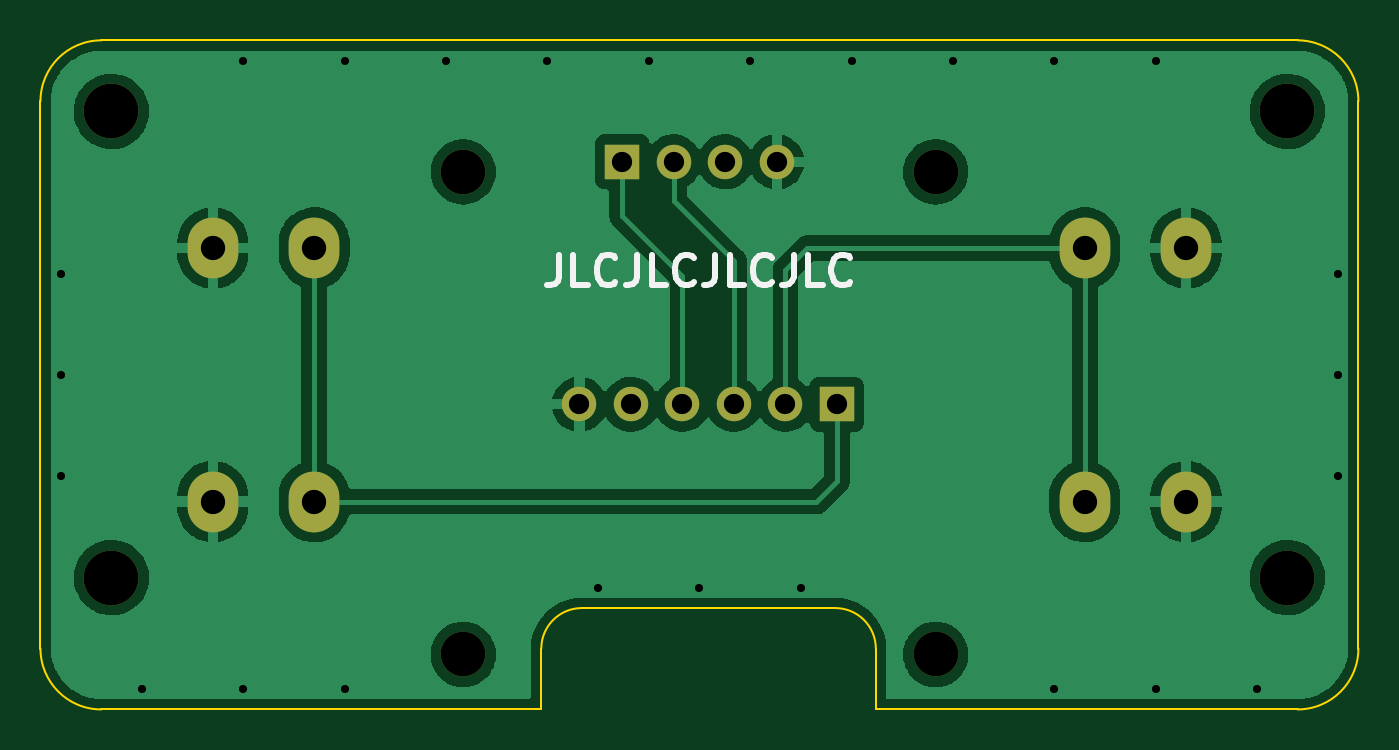
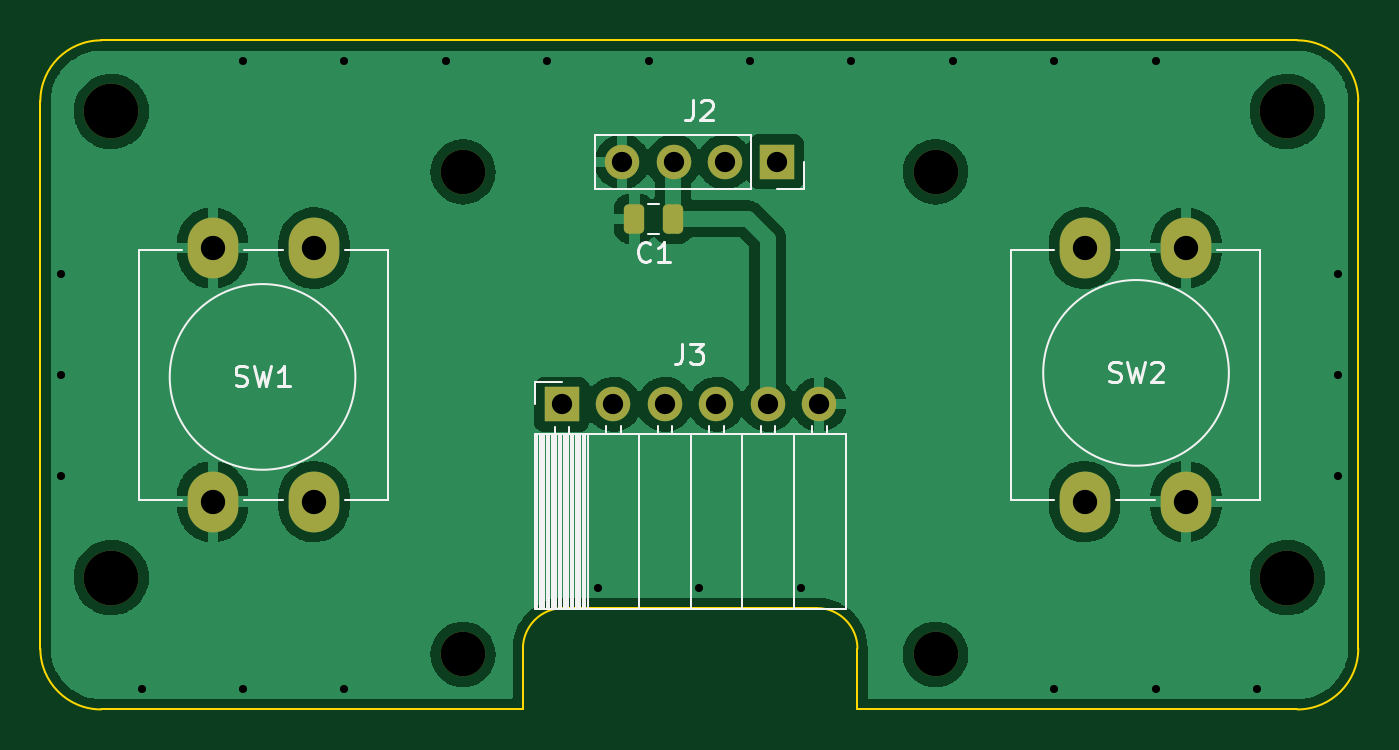
Circuit board: 11 layer files. Board 65.0 x 33.0 mm.
- bottom_copper: MT32pi-MiSTer-B_Cu.gbl (82838 bytes)
- bottom_mask: MT32pi-MiSTer-B_Mask.gbs (2120 bytes)
- paste: MT32pi-MiSTer-B_Paste.gbp (1238 bytes)
- bottom_silk: MT32pi-MiSTer-B_Silkscreen.gbo (7637 bytes)
- outline: MT32pi-MiSTer-Edge_Cuts.gm1 (1982 bytes)
- top_copper: MT32pi-MiSTer-F_Cu.gtl (80461 bytes)
- top_mask: MT32pi-MiSTer-F_Mask.gts (1393 bytes)
- paste: MT32pi-MiSTer-F_Paste.gtp (511 bytes)
- top_silk: MT32pi-MiSTer-F_Silkscreen.gto (3138 bytes)
- drill: MT32pi-MiSTer-NPTH.drl (545 bytes)
- drill: MT32pi-MiSTer-PTH.drl (1106 bytes)

=== bottom_copper: MT32pi-MiSTer-B_Cu.gbl (82838 bytes, source omitted) ===
=== bottom_mask: MT32pi-MiSTer-B_Mask.gbs (2120 bytes, source withheld) ===
=== paste: MT32pi-MiSTer-B_Paste.gbp (1238 bytes, source withheld) ===
=== bottom_silk: MT32pi-MiSTer-B_Silkscreen.gbo (7637 bytes, source omitted) ===
=== outline: MT32pi-MiSTer-Edge_Cuts.gm1 ===
G04 #@! TF.GenerationSoftware,KiCad,Pcbnew,(6.0.4)*
G04 #@! TF.CreationDate,2022-03-24T17:43:32+01:00*
G04 #@! TF.ProjectId,MT32pi-MiSTer,4d543332-7069-42d4-9d69-535465722e6b,rev?*
G04 #@! TF.SameCoordinates,Original*
G04 #@! TF.FileFunction,Profile,NP*
%FSLAX46Y46*%
G04 Gerber Fmt 4.6, Leading zero omitted, Abs format (unit mm)*
G04 Created by KiCad (PCBNEW (6.0.4)) date 2022-03-24 17:43:32*
%MOMM*%
%LPD*%
G01*
G04 APERTURE LIST*
G04 #@! TA.AperFunction,Profile*
%ADD10C,0.100000*%
G04 #@! TD*
G04 APERTURE END LIST*
D10*
X145000000Y-85500000D02*
X145000000Y-87100000D01*
X104700000Y-115500000D02*
X104700000Y-112500000D01*
X134500000Y-82500000D02*
X142000000Y-82500000D01*
X80000000Y-85500000D02*
X80000000Y-112500000D01*
X80000000Y-112500000D02*
G75*
G03*
X83000000Y-115500000I3000000J0D01*
G01*
X145000000Y-85500000D02*
G75*
G03*
X142000000Y-82500000I-3000000J0D01*
G01*
X83000000Y-82500000D02*
G75*
G03*
X80000000Y-85500000I0J-3000000D01*
G01*
X142000000Y-115500000D02*
G75*
G03*
X145000000Y-112500000I0J3000000D01*
G01*
X145000000Y-107500000D02*
X145000000Y-112500000D01*
X106700000Y-110500000D02*
X119200000Y-110500000D01*
X121200000Y-115500000D02*
X142000000Y-115500000D01*
X106700000Y-110500000D02*
G75*
G03*
X104700000Y-112500000I0J-2000000D01*
G01*
X121200000Y-112500000D02*
G75*
G03*
X119200000Y-110500000I-2000000J0D01*
G01*
X104700000Y-115500000D02*
X83000000Y-115500000D01*
X114500000Y-82500000D02*
X130500000Y-82500000D01*
X121200000Y-112500000D02*
X121200000Y-115500000D01*
X145000000Y-91100000D02*
X145000000Y-103500000D01*
X83000000Y-82500000D02*
X90750000Y-82500000D01*
X94750000Y-82500000D02*
X110500000Y-82500000D01*
X145000000Y-103500000D02*
X145000000Y-107500000D01*
X145000000Y-87100000D02*
X145000000Y-91100000D01*
X130500000Y-82500000D02*
X134500000Y-82500000D01*
X110500000Y-82500000D02*
X114500000Y-82500000D01*
X90750000Y-82500000D02*
X94750000Y-82500000D01*
M02*

=== top_copper: MT32pi-MiSTer-F_Cu.gtl (80461 bytes, source omitted) ===
=== top_mask: MT32pi-MiSTer-F_Mask.gts ===
G04 #@! TF.GenerationSoftware,KiCad,Pcbnew,(6.0.4)*
G04 #@! TF.CreationDate,2022-03-24T17:43:32+01:00*
G04 #@! TF.ProjectId,MT32pi-MiSTer,4d543332-7069-42d4-9d69-535465722e6b,rev?*
G04 #@! TF.SameCoordinates,Original*
G04 #@! TF.FileFunction,Soldermask,Top*
G04 #@! TF.FilePolarity,Negative*
%FSLAX46Y46*%
G04 Gerber Fmt 4.6, Leading zero omitted, Abs format (unit mm)*
G04 Created by KiCad (PCBNEW (6.0.4)) date 2022-03-24 17:43:32*
%MOMM*%
%LPD*%
G01*
G04 APERTURE LIST*
%ADD10O,2.500000X3.000000*%
%ADD11C,2.700000*%
%ADD12C,2.200000*%
%ADD13R,1.700000X1.700000*%
%ADD14O,1.700000X1.700000*%
G04 APERTURE END LIST*
D10*
X131500000Y-92750000D03*
X131500000Y-105250000D03*
X136500000Y-105250000D03*
X136500000Y-92750000D03*
D11*
X141500000Y-109000000D03*
D10*
X93500000Y-105250000D03*
X93500000Y-92750000D03*
X88500000Y-92750000D03*
X88500000Y-105250000D03*
D12*
X100850000Y-112790000D03*
D13*
X108690000Y-88490000D03*
D14*
X111230000Y-88490000D03*
X113770000Y-88490000D03*
X116310000Y-88490000D03*
D13*
X119280000Y-100450000D03*
D14*
X116740000Y-100450000D03*
X114200000Y-100450000D03*
X111660000Y-100450000D03*
X109120000Y-100450000D03*
X106580000Y-100450000D03*
D11*
X83500000Y-109000000D03*
D12*
X100850000Y-88990000D03*
X124150000Y-112790000D03*
X124150000Y-88990000D03*
D11*
X141500000Y-86000000D03*
X83500000Y-86000000D03*
M02*

=== paste: MT32pi-MiSTer-F_Paste.gtp ===
G04 #@! TF.GenerationSoftware,KiCad,Pcbnew,(6.0.4)*
G04 #@! TF.CreationDate,2022-03-24T17:43:32+01:00*
G04 #@! TF.ProjectId,MT32pi-MiSTer,4d543332-7069-42d4-9d69-535465722e6b,rev?*
G04 #@! TF.SameCoordinates,Original*
G04 #@! TF.FileFunction,Paste,Top*
G04 #@! TF.FilePolarity,Positive*
%FSLAX46Y46*%
G04 Gerber Fmt 4.6, Leading zero omitted, Abs format (unit mm)*
G04 Created by KiCad (PCBNEW (6.0.4)) date 2022-03-24 17:43:32*
%MOMM*%
%LPD*%
G01*
G04 APERTURE LIST*
G04 APERTURE END LIST*
M02*

=== top_silk: MT32pi-MiSTer-F_Silkscreen.gto ===
G04 #@! TF.GenerationSoftware,KiCad,Pcbnew,(6.0.4)*
G04 #@! TF.CreationDate,2022-03-24T17:43:32+01:00*
G04 #@! TF.ProjectId,MT32pi-MiSTer,4d543332-7069-42d4-9d69-535465722e6b,rev?*
G04 #@! TF.SameCoordinates,Original*
G04 #@! TF.FileFunction,Legend,Top*
G04 #@! TF.FilePolarity,Positive*
%FSLAX46Y46*%
G04 Gerber Fmt 4.6, Leading zero omitted, Abs format (unit mm)*
G04 Created by KiCad (PCBNEW (6.0.4)) date 2022-03-24 17:43:32*
%MOMM*%
%LPD*%
G01*
G04 APERTURE LIST*
%ADD10C,0.300000*%
G04 APERTURE END LIST*
D10*
X105571428Y-93078571D02*
X105571428Y-94150000D01*
X105500000Y-94364285D01*
X105357142Y-94507142D01*
X105142857Y-94578571D01*
X105000000Y-94578571D01*
X107000000Y-94578571D02*
X106285714Y-94578571D01*
X106285714Y-93078571D01*
X108357142Y-94435714D02*
X108285714Y-94507142D01*
X108071428Y-94578571D01*
X107928571Y-94578571D01*
X107714285Y-94507142D01*
X107571428Y-94364285D01*
X107500000Y-94221428D01*
X107428571Y-93935714D01*
X107428571Y-93721428D01*
X107500000Y-93435714D01*
X107571428Y-93292857D01*
X107714285Y-93150000D01*
X107928571Y-93078571D01*
X108071428Y-93078571D01*
X108285714Y-93150000D01*
X108357142Y-93221428D01*
X109428571Y-93078571D02*
X109428571Y-94150000D01*
X109357142Y-94364285D01*
X109214285Y-94507142D01*
X109000000Y-94578571D01*
X108857142Y-94578571D01*
X110857142Y-94578571D02*
X110142857Y-94578571D01*
X110142857Y-93078571D01*
X112214285Y-94435714D02*
X112142857Y-94507142D01*
X111928571Y-94578571D01*
X111785714Y-94578571D01*
X111571428Y-94507142D01*
X111428571Y-94364285D01*
X111357142Y-94221428D01*
X111285714Y-93935714D01*
X111285714Y-93721428D01*
X111357142Y-93435714D01*
X111428571Y-93292857D01*
X111571428Y-93150000D01*
X111785714Y-93078571D01*
X111928571Y-93078571D01*
X112142857Y-93150000D01*
X112214285Y-93221428D01*
X113285714Y-93078571D02*
X113285714Y-94150000D01*
X113214285Y-94364285D01*
X113071428Y-94507142D01*
X112857142Y-94578571D01*
X112714285Y-94578571D01*
X114714285Y-94578571D02*
X114000000Y-94578571D01*
X114000000Y-93078571D01*
X116071428Y-94435714D02*
X116000000Y-94507142D01*
X115785714Y-94578571D01*
X115642857Y-94578571D01*
X115428571Y-94507142D01*
X115285714Y-94364285D01*
X115214285Y-94221428D01*
X115142857Y-93935714D01*
X115142857Y-93721428D01*
X115214285Y-93435714D01*
X115285714Y-93292857D01*
X115428571Y-93150000D01*
X115642857Y-93078571D01*
X115785714Y-93078571D01*
X116000000Y-93150000D01*
X116071428Y-93221428D01*
X117142857Y-93078571D02*
X117142857Y-94150000D01*
X117071428Y-94364285D01*
X116928571Y-94507142D01*
X116714285Y-94578571D01*
X116571428Y-94578571D01*
X118571428Y-94578571D02*
X117857142Y-94578571D01*
X117857142Y-93078571D01*
X119928571Y-94435714D02*
X119857142Y-94507142D01*
X119642857Y-94578571D01*
X119500000Y-94578571D01*
X119285714Y-94507142D01*
X119142857Y-94364285D01*
X119071428Y-94221428D01*
X119000000Y-93935714D01*
X119000000Y-93721428D01*
X119071428Y-93435714D01*
X119142857Y-93292857D01*
X119285714Y-93150000D01*
X119500000Y-93078571D01*
X119642857Y-93078571D01*
X119857142Y-93150000D01*
X119928571Y-93221428D01*
M02*

=== drill: MT32pi-MiSTer-NPTH.drl ===
M48
; DRILL file {KiCad (6.0.4)} date Thu Mar 24 17:43:34 2022
; FORMAT={-:-/ absolute / metric / decimal}
; #@! TF.CreationDate,2022-03-24T17:43:34+01:00
; #@! TF.GenerationSoftware,Kicad,Pcbnew,(6.0.4)
; #@! TF.FileFunction,NonPlated,1,2,NPTH
FMAT,2
METRIC
; #@! TA.AperFunction,NonPlated,NPTH,ComponentDrill
T1C2.200
; #@! TA.AperFunction,NonPlated,NPTH,ComponentDrill
T2C2.700
%
G90
G05
T1
X100.85Y-88.99
X100.85Y-112.79
X124.15Y-88.99
X124.15Y-112.79
T2
X83.5Y-86.0
X83.5Y-109.0
X141.5Y-86.0
X141.5Y-109.0
T0
M30

=== drill: MT32pi-MiSTer-PTH.drl ===
M48
; DRILL file {KiCad (6.0.4)} date Thu Mar 24 17:43:34 2022
; FORMAT={-:-/ absolute / metric / decimal}
; #@! TF.CreationDate,2022-03-24T17:43:34+01:00
; #@! TF.GenerationSoftware,Kicad,Pcbnew,(6.0.4)
; #@! TF.FileFunction,Plated,1,2,PTH
FMAT,2
METRIC
; #@! TA.AperFunction,Plated,PTH,ViaDrill
T1C0.400
; #@! TA.AperFunction,Plated,PTH,ComponentDrill
T2C1.000
; #@! TA.AperFunction,Plated,PTH,ComponentDrill
T3C1.200
%
G90
G05
T1
X81.0Y-94.0
X81.0Y-99.0
X81.0Y-104.0
X85.0Y-114.5
X90.0Y-83.5
X90.0Y-114.5
X95.0Y-83.5
X95.0Y-114.5
X100.0Y-83.5
X105.0Y-83.5
X107.5Y-109.5
X110.0Y-83.5
X112.5Y-109.5
X115.0Y-83.5
X117.5Y-109.5
X120.0Y-83.5
X125.0Y-83.5
X130.0Y-83.5
X130.0Y-114.5
X135.0Y-83.5
X135.0Y-114.5
X140.0Y-114.5
X144.0Y-94.0
X144.0Y-99.0
X144.0Y-104.0
T2
X106.58Y-100.45
X108.69Y-88.49
X109.12Y-100.45
X111.23Y-88.49
X111.66Y-100.45
X113.77Y-88.49
X114.2Y-100.45
X116.31Y-88.49
X116.74Y-100.45
X119.28Y-100.45
T3
X88.5Y-92.75
X88.5Y-105.25
X93.5Y-92.75
X93.5Y-105.25
X131.5Y-92.75
X131.5Y-105.25
X136.5Y-92.75
X136.5Y-105.25
T0
M30

